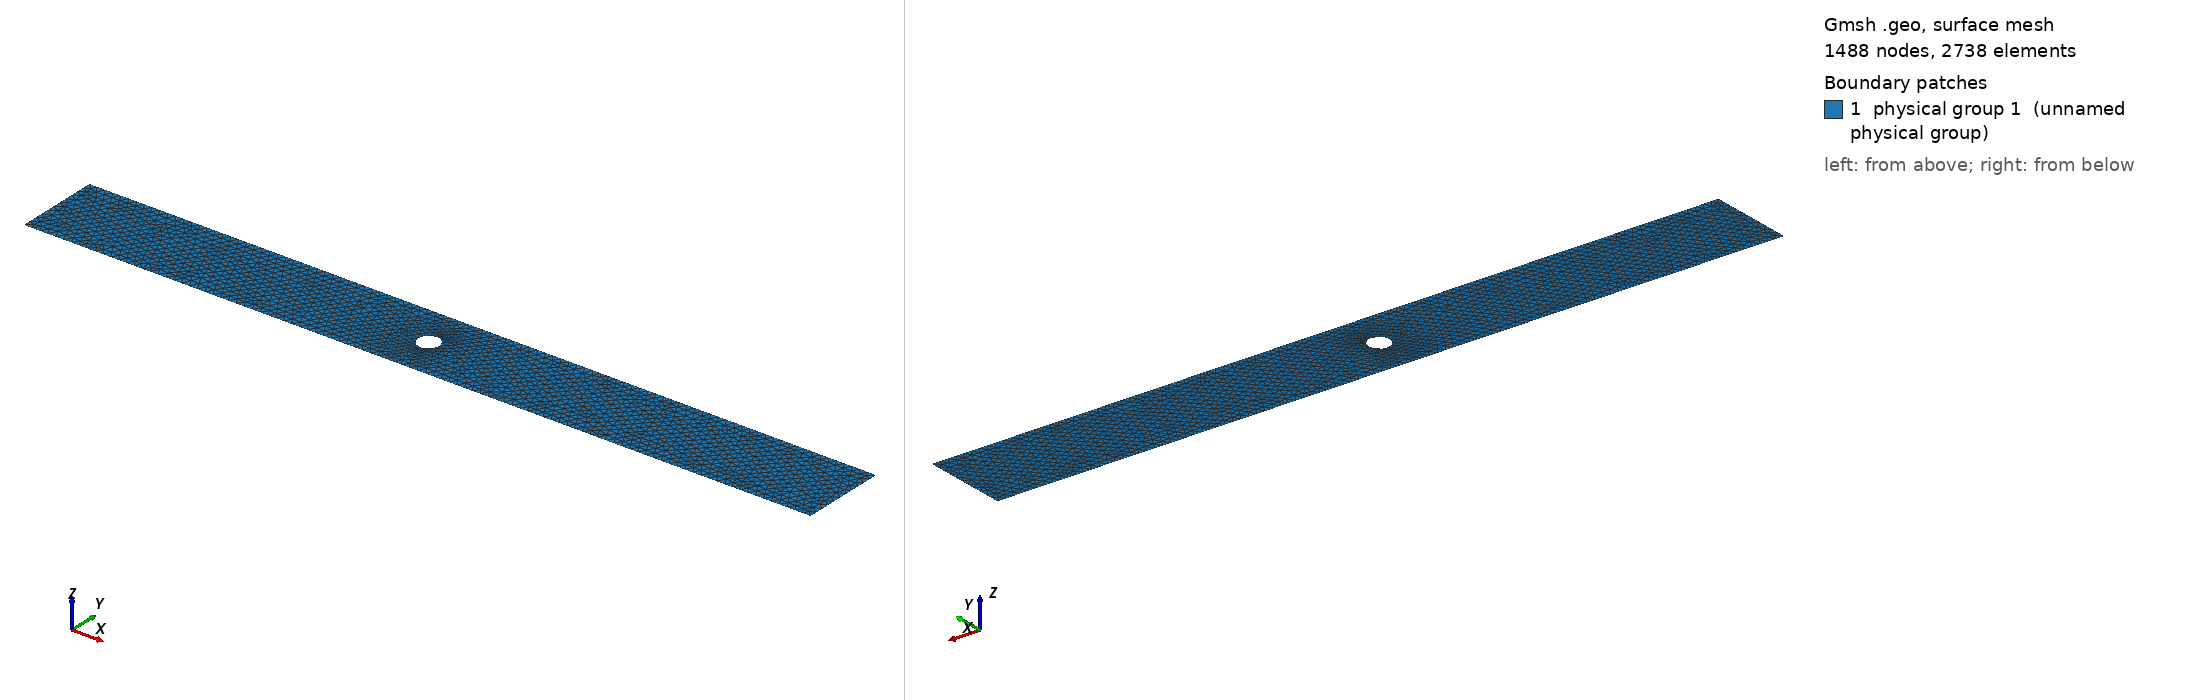

Gmsh geometry script, surface-meshed: 1488 nodes, 2738 surface elements. Boundary patches (legend numbers): 1 physical group 1 (unnamed physical group). Left view from above one corner, right view from below the opposite corner. Legend entries are the model's physical surfaces. The drawing asked Gmsh for element sizes between 1% and 20% of the model's largest extent; the script's own settings can give other sizes.

=== cyl.geo (drawn) ===
r = 0.05;
theta1 = 75.0*Pi/180.0;
theta2 = 65.0*Pi/180.0;

xmin = -1.5;
xmax = 2.2;
ymin = 0;
ymax = 0.4;

xc = 0.25;
yc = 0.2;

h1 = 0.01;
h2 = 2*Pi*r/100;
h3 = h2/4.0;

Point(1) = {xmin, ymin, 0, h1};
Point(2) = {xmax, ymin, 0, h1};
Point(3) = {xmax, ymax, 0, h1};
Point(4) = {xmin, ymax, 0, h1};
Point(5) = {xc-r, yc, 0, h2};
Point(6) = {xc, yc+r, 0, h2};
Point(7) = {xc+r, yc, 0, h2};
Point(8) = {xc, yc-r, 0, h2};
Point(9) = {xc+r*Cos(theta1),yc+r*Sin(theta1),0, h3};
Point(10) = {xc+r*Cos(theta2),yc+r*Sin(theta2),0, h3};
Point(11) = {xc+r*Cos(theta2),yc-r*Sin(theta2),0, h3};
Point(12) = {xc+r*Cos(theta1),yc-r*Sin(theta1),0, h3};

Point(100) = {xc, yc, 0, h2};

Line(1) = {1,2};
Line(2) = {2,3};
Line(3) = {3,4};
Line(4) = {4,1};

Circle(5) = {5, 100, 6};
Circle(6) = {6, 100, 9};
Circle(7) = {9, 100, 10};
Circle(8) = {10, 100, 7};
Circle(9) = {7, 100, 11};
Circle(10) = {11, 100, 12};
Circle(11) = {12, 100, 8};
Circle(12) = {8, 100, 5};

Line Loop(1) = {1,2,3,4};
Line Loop(2) = {5,6,7,8,9,10,11,12};
Plane Surface(1) = {1,2};

Physical Line(1) = {4};   // inlet
Physical Line(2) = {2};   // outlet
Physical Line(3) = {1,3,5,6,8,9,11,12}; // bottom, top, cylinder
Physical Line(4) = {7};   // top slot
Physical Line(5) = {10};   // bottom slot

Physical Surface(1) = {1};
